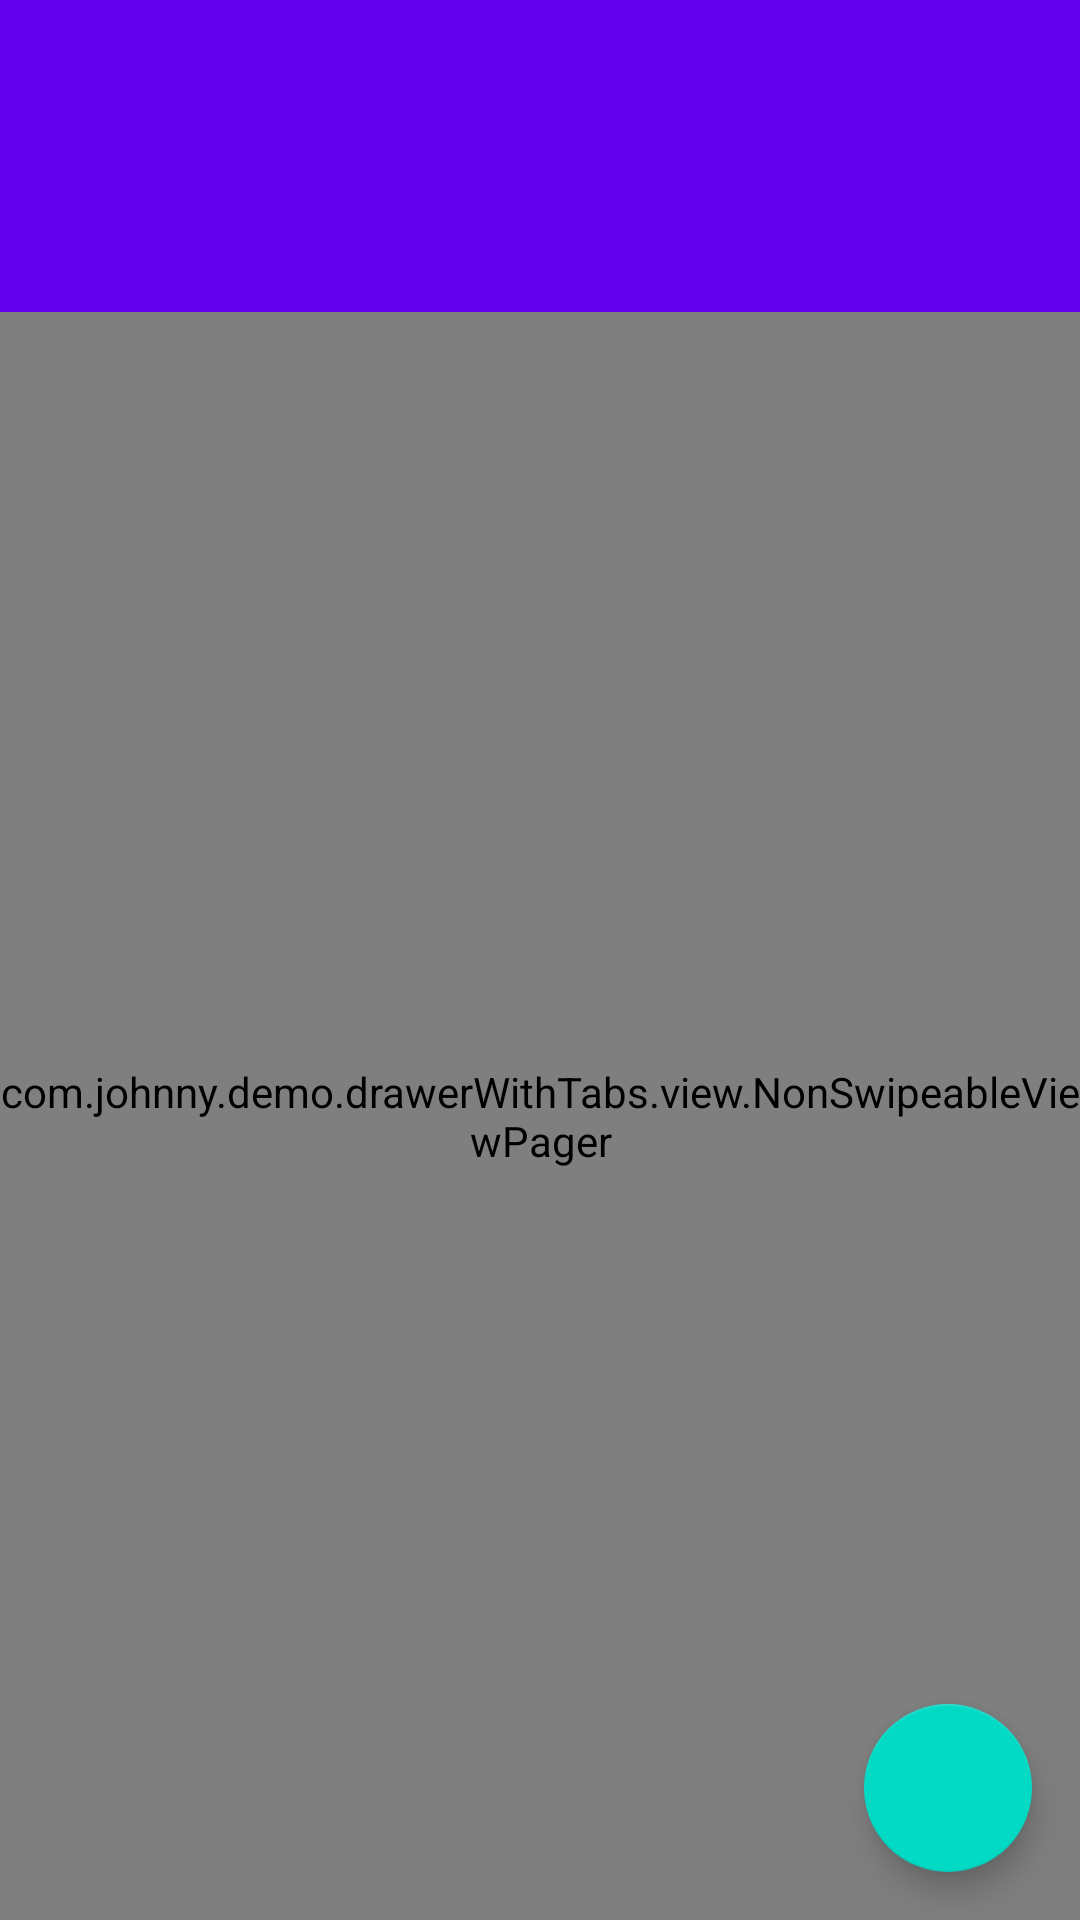

Layout XML and referenced resources for this Android screen:
<!-- AndroidManifest.xml: activity theme AppTheme.NoActionBar -->
<!-- res/layout/activity_main.xml -->
<?xml version="1.0" encoding="utf-8"?>
<android.support.v4.widget.DrawerLayout xmlns:android="http://schemas.android.com/apk/res/android"
    xmlns:app="http://schemas.android.com/apk/res-auto"
    android:id="@+id/drawer_layout"
    android:layout_height="match_parent"
    android:layout_width="match_parent"
    android:fitsSystemWindows="true">

    <RelativeLayout
        android:id="@+id/main_content"
        android:layout_width="match_parent"
        android:layout_height="match_parent">

        <android.support.design.widget.AppBarLayout
            android:id="@+id/app_bar_layout"
            android:layout_width="match_parent"
            android:layout_height="wrap_content"
            android:theme="@style/ThemeOverlay.AppCompat.Dark.ActionBar">

            <android.support.v7.widget.Toolbar
                android:id="@+id/toolbar"
                android:layout_width="match_parent"
                android:layout_height="wrap_content"
                android:background="@color/colorPrimary"
                app:layout_scrollFlags="scroll|enterAlways"
                app:popupTheme="@style/ThemeOverlay.AppCompat.Light">

            </android.support.v7.widget.Toolbar>

            <android.support.design.widget.TabLayout
                android:id="@+id/tab_layout"
                android:layout_width="match_parent"
                android:layout_height="wrap_content"
                android:background="@color/colorPrimary" />

        </android.support.design.widget.AppBarLayout>

        <com.johnny.demo.drawerWithTabs.view.NonSwipeableViewPager
            android:id="@+id/view_pager"
            android:layout_width="match_parent"
            android:layout_height="match_parent"
            android:layout_below="@+id/app_bar_layout"
            app:layout_behavior="@string/appbar_scrolling_view_behavior" />

        <android.support.design.widget.FloatingActionButton
            android:id="@+id/button_fab"
            android:layout_width="wrap_content"
            android:layout_height="wrap_content"
            android:layout_alignParentBottom="true"
            android:layout_alignParentRight="true"
            android:layout_gravity="end|bottom"
            android:layout_margin="16dp"
            android:visibility="visible"
            android:src="@drawable/ic_done" />

    </RelativeLayout>

    <android.support.design.widget.NavigationView
        android:id="@+id/navigation_view"
        android:layout_height="match_parent"
        android:layout_width="wrap_content"
        android:layout_gravity="start"
        android:fitsSystemWindows="true"
        app:headerLayout="@layout/nav_header"
        app:menu="@menu/drawer_view"/>

</android.support.v4.widget.DrawerLayout>
<!-- res/layout/nav_header.xml (included above) -->
<?xml version="1.0" encoding="utf-8"?>
<FrameLayout xmlns:android="http://schemas.android.com/apk/res/android"
    android:layout_width="match_parent"
    android:layout_height="192dp"
    android:background="?attr/colorPrimaryDark">

    <LinearLayout
        android:layout_width="match_parent"
        android:layout_height="match_parent"
        android:gravity="bottom"
        android:orientation="vertical"
        android:padding="16dp"
        android:theme="@style/ThemeOverlay.AppCompat.Dark">

        <TextView
            android:layout_width="match_parent"
            android:layout_height="wrap_content"
            android:text="@string/app_name"
            android:textAppearance="@style/TextAppearance.AppCompat.Body1" />
    </LinearLayout>
</FrameLayout>
<!-- resources referenced by this layout -->
<resources>
  <string name="app_name">DrawerWithTabs</string>
  <style name="AppTheme.NoActionBar" parent="Theme.AppCompat.Light.NoActionBar">
          <item name="colorPrimary">@color/colorPrimary</item>
          <item name="colorPrimaryDark">@color/colorPrimaryDark</item>
          <item name="colorAccent">@color/colorAccent</item>
      </style>
  <!-- not gathered from this repository: default colours our renderer supplied (Android Studio template values) -->
  <color name="colorPrimary">#FF6200EE</color>
  <color name="colorPrimaryDark">#FF3700B3</color>
  <color name="colorAccent">#FF03DAC5</color>
</resources>
